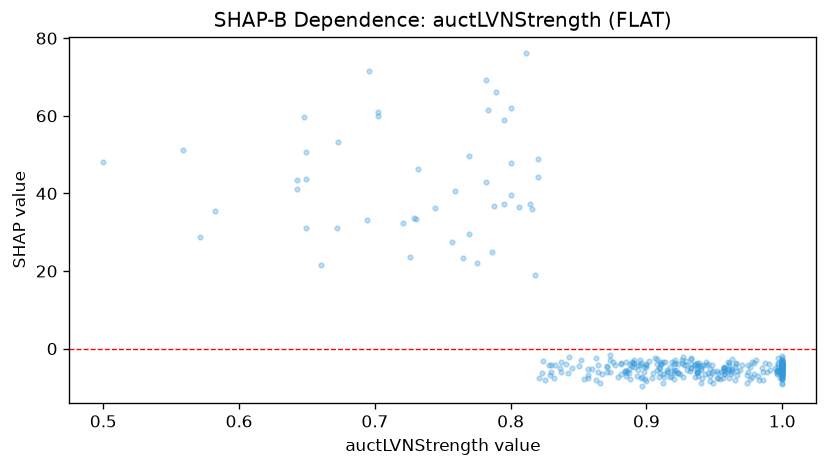

The table this chart was drawn from, first rows:
feature_value, shap_value
0.818, 19.04
0.904, -7.525
0.899, -7.935
0.821, -7.659
0.782, 69.31
0.696, 71.59
0.857, -6.873
0.913, -7.4
0.948, -4.098
0.795, 37.16
1.0, -3.734
0.998, -7.649
0.888, -7.739
0.912, -8.79
0.914, -3.376
0.582, 35.45
0.998, -5.474
1.0, -5.645
0.938, -5.907
1.0, -5.713
1.0, -3.968
0.94, -5.065
0.947, -6.943
0.649, 43.6
0.73, 33.37
0.961, -4.259
0.884, -5.654
0.923, -3.939
1.0, -5.08
1.0, -5.697
0.83, -4.162
0.925, -6.473
0.963, -2.754
0.8, 47.93
0.969, -5.435
0.842, -6.154
0.997, -2.364
0.918, -7.031
0.957, -5.061
0.926, -2.978
0.937, -6.374
0.888, -4.089
0.871, -4.462
0.938, -7.129
0.92, -5.57
0.976, -7.752
1.0, -4.807
1.0, -4.339
0.975, -4.12
0.828, -4.34
0.956, -7.515
0.981, -3.034
0.649, 50.76
1.0, -3.885
0.954, -7.835
0.782, 43.07
0.915, -5.436
1.0, -3.607
0.5, 48.22
0.963, -5.308
... 281 more rows
